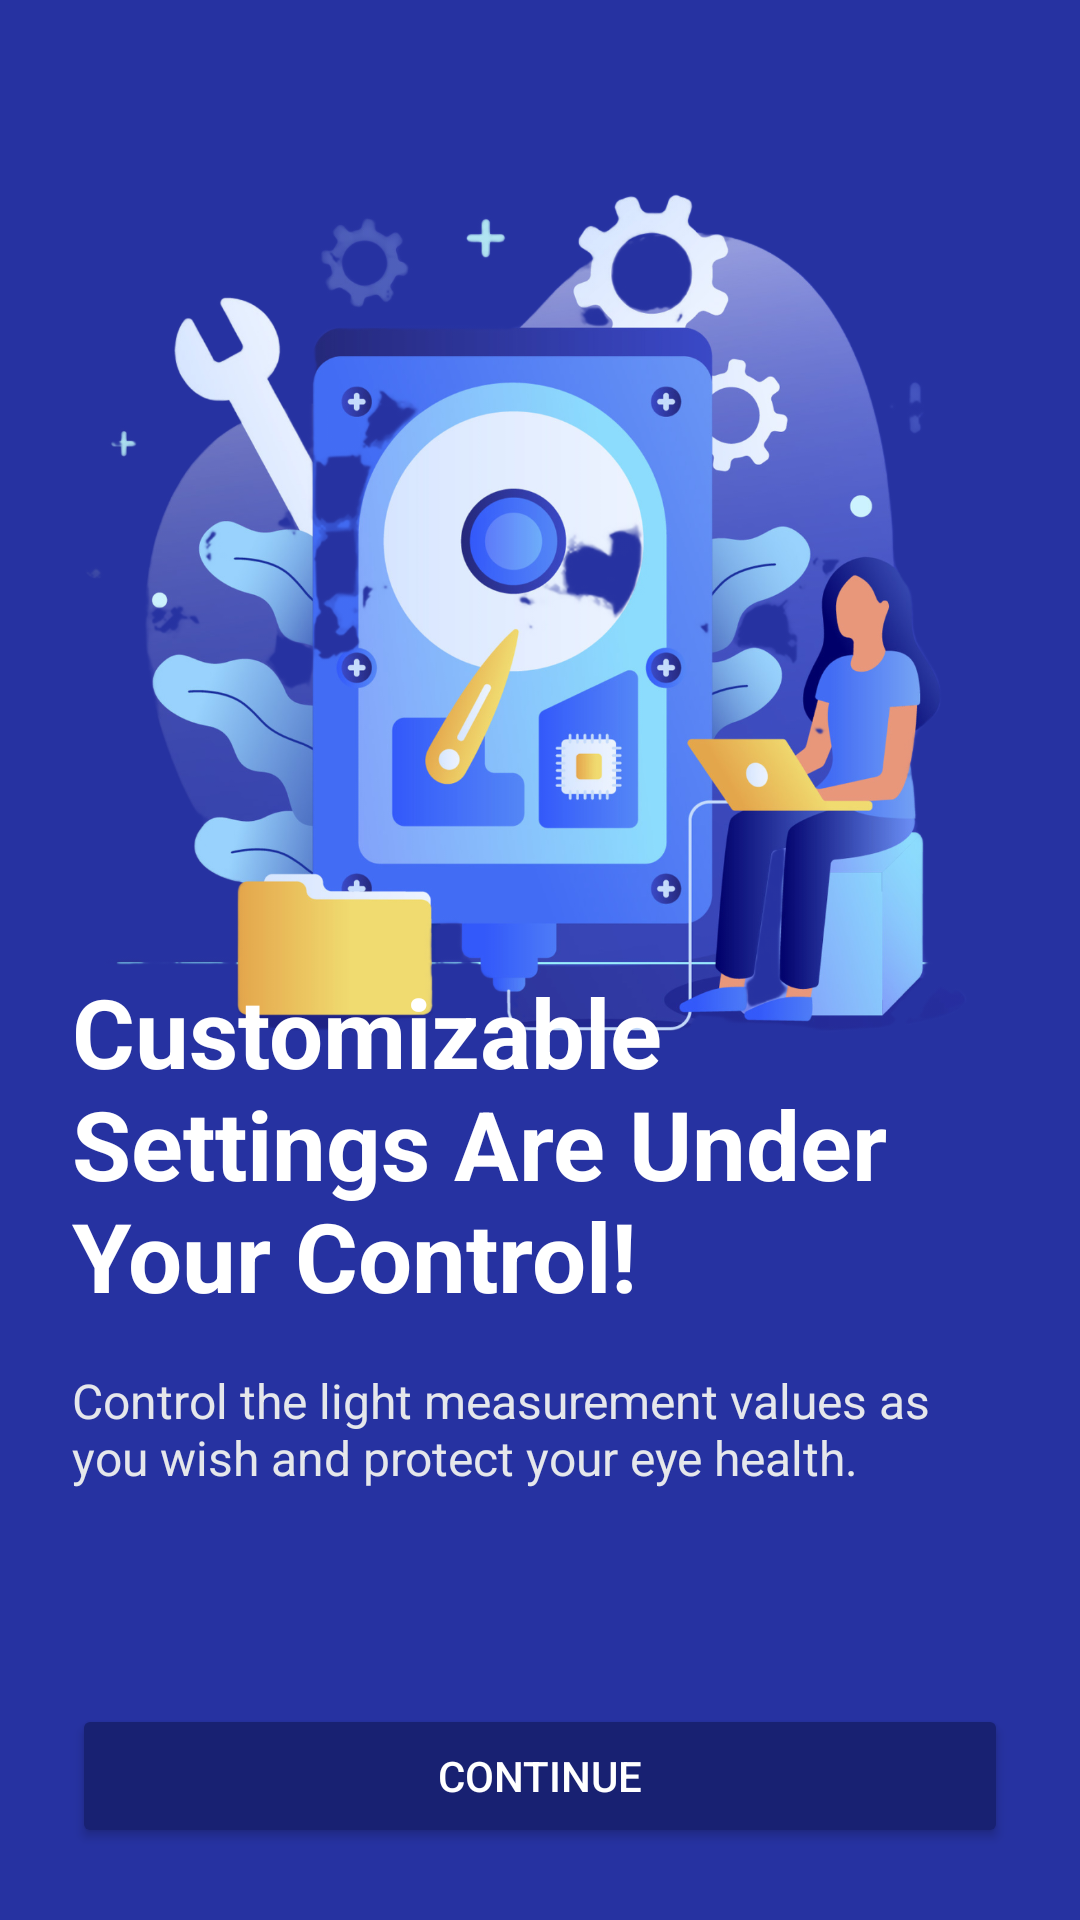

Reconstruct the res/layout file that produces this screen, plus the resources it refers to.
<!-- AndroidManifest.xml: application theme Theme.LuxLightMetter -->
<!-- res/layout/fragment_onboardingfinish.xml -->
<?xml version="1.0" encoding="utf-8"?>
<androidx.constraintlayout.widget.ConstraintLayout xmlns:android="http://schemas.android.com/apk/res/android"
    xmlns:app="http://schemas.android.com/apk/res-auto"
    xmlns:tools="http://schemas.android.com/tools"
    android:layout_width="match_parent"
    android:layout_height="match_parent"
    android:background="@color/onboarding3"
    tools:context=".onboarding.OnboardingfinishFragment">

    <ImageView
        android:layout_width="match_parent"
        android:layout_height="400dp"
        android:src="@drawable/onboarding3"
        app:layout_constraintEnd_toEndOf="parent"
        app:layout_constraintStart_toStartOf="parent"
        app:layout_constraintTop_toTopOf="parent" />

    <TextView
        android:id="@+id/textView44"
        android:layout_width="0dp"
        android:layout_height="wrap_content"
        android:layout_marginStart="24dp"
        android:layout_marginEnd="24dp"
        android:layout_marginBottom="128dp"
        android:text="@string/customizable_settings_are_under_your_control"
        android:textColor="@color/white"
        android:textSize="32sp"
        android:textStyle="bold"
        app:layout_constraintBottom_toTopOf="@+id/buttoncontionfinish"
        app:layout_constraintEnd_toEndOf="parent"
        app:layout_constraintStart_toStartOf="parent" />

    <Button
        android:id="@+id/buttoncontionfinish"
        android:layout_width="0dp"
        android:layout_height="wrap_content"
        android:layout_marginStart="24dp"
        android:layout_marginEnd="24dp"
        android:layout_marginBottom="24dp"
        android:text="@string/continue2"
        android:backgroundTint="#182172"
        android:textColor="@color/white"
        app:cornerRadius="4dp"
        app:layout_constraintBottom_toBottomOf="parent"
        app:layout_constraintEnd_toEndOf="parent"
        app:layout_constraintStart_toStartOf="parent" />

    <TextView
        android:id="@+id/textView43"
        android:layout_width="0dp"
        android:layout_height="wrap_content"
        android:layout_marginTop="16dp"
        android:textColor="#E5E7EB"
        android:textSize="16sp"
        android:text="@string/control_the_light_measurement_values_as_you_wish_and_protect_your_eye_health"
        app:layout_constraintEnd_toEndOf="@+id/textView44"
        app:layout_constraintStart_toStartOf="@+id/textView44"
        app:layout_constraintTop_toBottomOf="@+id/textView44" />
</androidx.constraintlayout.widget.ConstraintLayout>
<!-- resources referenced by this layout -->
<resources>
  <color name="onboarding3">#2632A1</color>
  <color name="white">#FFFFFFFF</color>
  <!-- drawable onboarding3: png bitmap (drawable, 863715 bytes) -->
  <string name="continue2">Continue</string>
  <string name="control_the_light_measurement_values_as_you_wish_and_protect_your_eye_health">Control the light measurement values as you wish and protect your eye health.</string>
  <string name="customizable_settings_are_under_your_control" tools:ignore="MissingTranslation">Customizable Settings Are Under Your Control!</string>
  <style name="Theme.LuxLightMetter" parent="Base.Theme.LuxLightMetter" />
  <style name="Base.Theme.LuxLightMetter" parent="Theme.Material3.DayNight.NoActionBar">
          
          <item name="colorButtonNormal">@color/black</item>
          <item name="android:statusBarColor">@color/black</item>
          <item name="android:navigationBarColor">@color/black</item>
          <item name="android:textColor">@color/white</item>
  
          <item name="android:buttonTint">@color/orange</item>
      </style>
  <color name="black">#FF000000</color>
  <color name="orange">#EA580C</color>
</resources>
